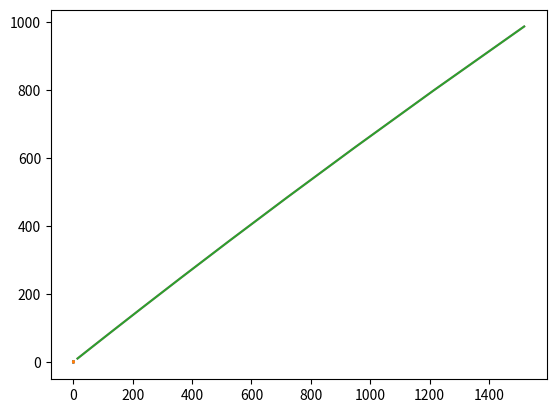

Write Python code to recreate this figure.
#%%
import matplotlib.pyplot as plt
import numpy
import scipy

h = 0.7
g = 0.5

N = 50

xs = numpy.linspace(0, 1.0, N + 1)[:-1]

l = 1.0 / N

K = numpy.zeros((N, N))

for i in range(N):
    for j in range(N):
        if i == j:
            if i == 0:
                K[i, j] = 1.0 / l
            else:
                K[i, j] = 2.0 / l
        elif abs(i - j) == 1:
            K[i, j] = -1.0 / l

f = numpy.zeros(N)

f[0] = h
f[-1] = (1.0 / l) * g

u = numpy.linalg.solve(K, f)

plt.plot(xs, u)
plt.show()
#%%
g = 0.0

N = 50

xs = numpy.linspace(0, 1.0, N + 2)[1:-1]

l = 1.0 / N

K = numpy.zeros((N, N))
M = numpy.zeros((N, N))

for i in range(N):
    for j in range(N):
        if i == j:
            K[i, j] = 2.0 / l
        elif abs(i - j) == 1:
            K[i, j] = -1.0 / l

for i in range(N):
    for j in range(N):
        if i == j:
            M[i, j] = 2.0 * l / 6.0
        elif abs(i - j) == 1:
            M[i, j] = l / 6.0

eigs, evecs = scipy.linalg.eigh(K, M)

for i in range(5):
    plt.plot(xs, evecs[:, i])
    plt.show()

plt.plot(eigs[:10], numpy.array(range(1, 11))**2 * numpy.pi**2)

#%%
g = 0.0

N = 50

xs = numpy.linspace(0, 1.0, N + 2)[1:-1]

l = 1.0 / N

K = numpy.zeros((N, N))
M = numpy.zeros((N, N))

for i in range(N):
    for j in range(N):
        if i == j:
            K[i, j] = 2.0 / l
        elif abs(i - j) == 1:
            K[i, j] = -1.0 / l

for i in range(N):
    for j in range(N):
        if i == j:
            M[i, j] = 2.0 * l / 6.0
        elif abs(i - j) == 1:
            M[i, j] = l / 6.0

eigs, evecs = scipy.linalg.eigh(K, M)

for i in range(5):
    plt.plot(xs, evecs[:, i])
    plt.show()

plt.plot(eigs[:10], numpy.array(range(1, 11))**2 * numpy.pi**2)

